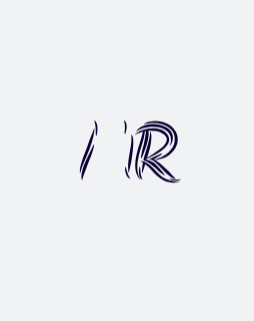
t = 0.00 s
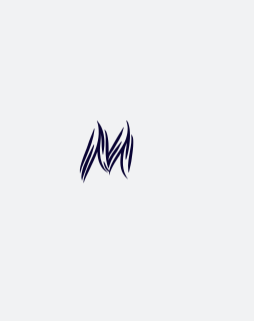
t = 0.62 s
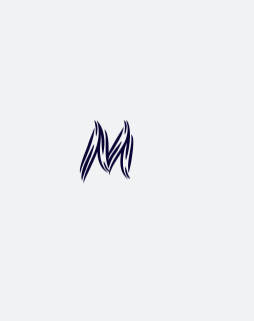
t = 0.74 s
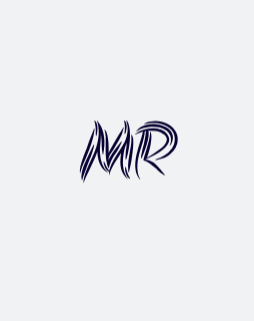
t = 0.87 s
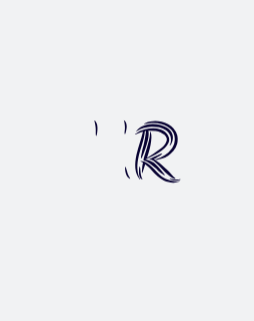
t = 1.12 s
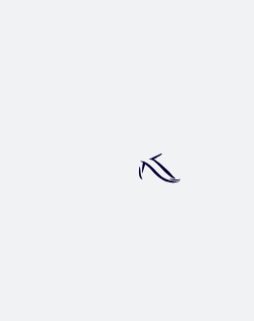
t = 1.37 s

The animated SVG that drew these frames (rendered in a browser with its animation timeline set to each time). Animation: 1 CSS @keyframes rule; one cycle of 1.62 s, repeats indefinitely.

<?xml version="1.0" encoding="utf-8"?>
<svg xmlns="http://www.w3.org/2000/svg" style="margin: auto; background: rgb(241, 242, 243); display: block; shape-rendering: auto;" width="254" height="321" preserveAspectRatio="xMidYMid">
<style type="text/css">
  text {
    text-anchor: middle; font-size: 80px; opacity: 0;
  }
</style>
<g style="transform-origin:127px 160.5px;transform:scale(1)">
<g transform="translate(127,160.5)">
  <g transform="translate(0,0)"><g class="path" style="opacity: 1; transform-origin: -31.2832px -8.75176px; animation: 1s linear -0.61875s infinite normal forwards running blink-9610dd2b-bee2-4d76-bf3d-20b316379998;"><path d="M18.56-57.84L18.56-57.84L18.56-57.84Q18.24-58.56 18.40-58.56L18.40-58.56L18.40-58.56Q18.64-58.56 18.96-58.20L18.96-58.20L18.96-58.20Q19.28-57.84 19.36-57.76L19.36-57.76L19.36-57.76Q20.16-56.56 21.12-55.16L21.12-55.16L21.12-55.16Q22.08-53.76 22.96-51.84L22.96-51.84L22.96-51.84Q23.84-49.92 24.56-47.40L24.56-47.40L24.56-47.40Q25.28-44.88 25.68-41.44L25.68-41.44L25.68-41.44Q26.16-37.52 25.88-33.72L25.88-33.72L25.88-33.72Q25.60-29.92 24.96-26.08L24.96-26.08L24.96-26.08Q24.88-25.92 24.80-25.28L24.80-25.28L24.80-25.28Q24.72-24.64 24.48-24.64L24.48-24.64L24.48-24.64Q24.32-24.64 24.16-25.24L24.16-25.24L24.16-25.24Q24-25.84 24-26.08L24-26.08L24-26.08Q23.84-26.96 23.68-28.16L23.68-28.16L23.68-28.16Q23.52-29.36 23.40-30.68L23.40-30.68L23.40-30.68Q23.28-32 23.24-33.24L23.24-33.24L23.24-33.24Q23.20-34.48 23.20-35.44L23.20-35.44L23.20-35.44Q23.20-35.76 23.16-36.84L23.16-36.84L23.16-36.84Q23.12-37.92 23.04-39.36L23.04-39.36L23.04-39.36Q22.96-40.80 22.76-42.52L22.76-42.52L22.76-42.52Q22.56-44.24 22.32-45.92L22.32-45.92L22.32-45.92Q22.48-43.44 22.32-40.96L22.32-40.96L22.32-40.96Q22.16-38.48 21.92-35.96L21.92-35.96L21.92-35.96Q21.68-33.44 21.52-30.92L21.52-30.92L21.52-30.92Q21.36-28.40 21.52-25.84L21.52-25.84L21.52-25.84Q21.76-20.88 23.52-15.76L23.52-15.76L23.52-15.76Q25.28-10.64 29.12-7.04L29.12-7.04L29.12-7.04Q29.60-6.56 29.52-6.56L29.52-6.56L29.52-6.56Q29.36-6.48 28.96-6.72L28.96-6.72L28.96-6.72Q26.16-8.32 24.32-10.56L24.32-10.56L24.32-10.56Q22.48-12.80 21.32-15.44L21.32-15.44L21.32-15.44Q20.16-18.08 19.60-20.92L19.60-20.92L19.60-20.92Q19.04-23.76 18.96-26.64L18.96-26.64L18.96-26.64Q18.96-26.88 18.92-27.08L18.92-27.08L18.92-27.08Q18.88-27.28 18.88-27.52L18.88-27.52L18.88-27.52Q17.28-22.96 15.32-18.72L15.32-18.72L15.32-18.72Q13.36-14.48 11.48-10.56L11.48-10.56L11.48-10.56Q9.60-6.64 7.96-3.16L7.96-3.16L7.96-3.16Q6.32 0.32 5.36 3.28L5.36 3.28L5.36 3.28Q5.20 3.68 5.12 3.68L5.12 3.68L5.12 3.68Q4.96 3.68 4.96 3.44L4.96 3.44L4.96 3.44Q4.96 3.20 4.96 3.12L4.96 3.12L4.96 3.12Q5.04-0.64 6.48-4.76L6.48-4.76L6.48-4.76Q7.92-8.88 9.88-13.32L9.88-13.32L9.88-13.32Q11.84-17.76 14-22.44L14-22.44L14-22.44Q16.16-27.12 17.76-32L17.76-32L17.76-32Q18.72-35.12 19.40-38.48L19.40-38.48L19.40-38.48Q20.08-41.84 20.24-45.20L20.24-45.20L20.24-45.20Q20.40-48.56 20-51.80L20-51.80L20-51.80Q19.60-55.04 18.56-57.84" fill="#090333" stroke="none" stroke-width="none" transform="translate(-48.52887582778931,18.68824484616518)" style="fill: rgb(9, 3, 51);"></path></g><g class="path" style="opacity: 1; transform-origin: -10.2317px -10.7264px; animation: 1s linear -0.5775s infinite normal forwards running blink-9610dd2b-bee2-4d76-bf3d-20b316379998;"><path d="M28.48-11.76L28.48-11.76L28.48-11.76Q29.36-9.92 30.80-8.32L30.80-8.32L30.80-8.32Q31.36-11.68 32.96-15L32.96-15L32.96-15Q34.56-18.32 36.60-21.68L36.60-21.68L36.60-21.68Q38.64-25.04 40.88-28.40L40.88-28.40L40.88-28.40Q43.12-31.76 45.04-35.20L45.04-35.20L45.04-35.20Q46.48-37.68 47.48-40.56L47.48-40.56L47.48-40.56Q48.48-43.44 48.92-46.44L48.92-46.44L48.92-46.44Q49.36-49.44 49.16-52.40L49.16-52.40L49.16-52.40Q48.96-55.36 47.92-58L47.92-58L47.92-58Q47.68-58.40 47.84-58.56L47.84-58.56L47.84-58.56Q48-58.72 48.36-58.36L48.36-58.36L48.36-58.36Q48.72-58 48.80-57.84L48.80-57.84L48.80-57.84Q49.76-56.48 50.36-54.28L50.36-54.28L50.36-54.28Q50.96-52.08 51.24-49.40L51.24-49.40L51.24-49.40Q51.52-46.72 51.52-43.76L51.52-43.76L51.52-43.76Q51.52-40.80 51.28-37.84L51.28-37.84L51.28-37.84Q50.96-33.92 50.12-29.28L50.12-29.28L50.12-29.28Q49.28-24.64 48.08-20.80L48.08-20.80L48.08-20.80Q48-20.64 47.80-20.08L47.80-20.08L47.80-20.08Q47.60-19.52 47.36-19.52L47.36-19.52L47.36-19.52Q47.20-19.60 47.12-20.20L47.12-20.20L47.12-20.20Q47.04-20.80 47.04-20.96L47.04-20.96L47.04-20.96Q47.04-21.84 47.08-23.08L47.08-23.08L47.08-23.08Q47.12-24.32 47.20-25.64L47.20-25.64L47.20-25.64Q47.28-26.96 47.40-28.20L47.40-28.20L47.40-28.20Q47.52-29.44 47.68-30.32L47.68-30.32L47.68-30.32Q47.76-30.80 47.96-32.52L47.96-32.52L47.96-32.52Q48.16-34.24 48.32-36.40L48.32-36.40L48.32-36.40Q47.36-34.16 46.80-32.40L46.80-32.40L46.80-32.40Q46.24-30.64 45.84-28.96L45.84-28.96L45.84-28.96Q45.44-27.28 45.16-25.44L45.16-25.44L45.16-25.44Q44.88-23.60 44.64-21.12L44.64-21.12L44.64-21.12Q44.40-18.64 44.44-15.92L44.44-15.92L44.44-15.92Q44.48-13.20 45-10.56L45-10.56L45-10.56Q45.52-7.92 46.52-5.40L46.52-5.40L46.52-5.40Q47.52-2.88 49.12-0.80L49.12-0.80L49.12-0.80Q49.44-0.32 49.28-0.24L49.28-0.24L49.28-0.24Q49.12-0.16 48.88-0.40L48.88-0.40L48.88-0.40Q46.32-2.48 44.84-5.08L44.84-5.08L44.84-5.08Q43.36-7.68 42.64-10.56L42.64-10.56L42.64-10.56Q41.92-13.44 41.88-16.44L41.88-16.44L41.88-16.44Q41.84-19.44 42.16-22.32L42.16-22.32L42.16-22.32Q42.32-23.36 42.44-24.40L42.44-24.40L42.44-24.40Q42.56-25.44 42.72-26.56L42.72-26.56L42.72-26.56Q40.88-23.60 39.04-20.80L39.04-20.80L39.04-20.80Q37.20-18 35.60-15.24L35.60-15.24L35.60-15.24Q34-12.48 32.76-9.80L32.76-9.80L32.76-9.80Q31.52-7.12 30.88-4.48L30.88-4.48L30.88-4.48Q30.72-4.08 30.72-4.08L30.72-4.08L30.72-4.08Q30.56-4.08 30.56-4.40L30.56-4.40L30.56-4.40Q30.56-4.72 30.56-4.80L30.56-4.80L30.56-4.80Q30.56-5.44 30.56-6.08L30.56-6.08L30.56-6.08Q30.56-6.72 30.72-7.36L30.72-7.36L30.72-7.36Q30.08-7.68 29.60-7.96L29.60-7.96L29.60-7.96Q29.12-8.24 28.68-8.64L28.68-8.64L28.68-8.64Q28.24-9.04 27.80-9.60L27.80-9.60L27.80-9.60Q27.36-10.16 26.88-11.04L26.88-11.04L26.88-11.04Q26.48-11.84 26.08-12.96L26.08-12.96L26.08-12.96Q25.68-14.08 25.40-15.16L25.40-15.16L25.40-15.16Q25.12-16.24 25.08-17L25.08-17L25.08-17Q25.04-17.76 25.28-17.76L25.28-17.76L25.28-17.76Q25.44-17.76 25.64-17.48L25.64-17.48L25.64-17.48Q25.84-17.20 26.08-16.80L26.08-16.80L26.08-16.80Q26.32-16.40 26.48-16L26.48-16L26.48-16Q26.64-15.60 26.72-15.44L26.72-15.44L26.72-15.44Q27.12-14.48 27.56-13.56L27.56-13.56L27.56-13.56Q28-12.64 28.48-11.76" fill="#090333" stroke="none" stroke-width="none" transform="translate(-48.52887582778931,18.68824484616518)" style="fill: rgb(9, 3, 51);"></path></g><g class="path" style="opacity: 1; transform-origin: -12.8955px -12.6584px; animation: 1s linear -0.53625s infinite normal forwards running blink-9610dd2b-bee2-4d76-bf3d-20b316379998;"><path d="M30.16-27.36L30.16-26.56L30.16-26.56Q31.92-30 33.80-33.24L33.80-33.24L33.80-33.24Q35.68-36.48 36.80-38.40L36.80-38.40L36.80-38.40Q38.72-41.84 40.80-45.16L40.80-45.16L40.80-45.16Q42.88-48.48 44.40-51.04L44.40-51.04L44.40-51.04Q44.56-51.44 44.76-51.76L44.76-51.76L44.76-51.76Q44.96-52.08 45.12-51.92L45.12-51.92L45.12-51.92Q45.28-51.92 45.20-51.52L45.20-51.52L45.20-51.52Q45.12-51.12 45.04-50.72L45.04-50.72L45.04-50.72Q43.92-44.96 41-39.84L41-39.84L41-39.84Q38.08-34.72 34.88-29.52L34.88-29.52L34.88-29.52Q33.76-27.76 32.92-26.60L32.92-26.60L32.92-26.60Q32.08-25.44 31.48-24.36L31.48-24.36L31.48-24.36Q30.88-23.28 30.48-22L30.48-22L30.48-22Q30.08-20.72 29.92-18.72L29.92-18.72L29.92-18.72Q30.24-19.60 30.64-20.40L30.64-20.40L30.64-20.40Q31.04-21.20 31.44-21.92L31.44-21.92L31.44-21.92Q33.68-25.76 36.48-29.60L36.48-29.60L36.48-29.60Q39.28-33.44 42-36.80L42-36.80L42-36.80Q42.16-36.96 42.60-37.48L42.60-37.48L42.60-37.48Q43.04-38 43.20-37.92L43.20-37.92L43.20-37.92Q43.36-37.84 43.16-37.20L43.16-37.20L43.16-37.20Q42.96-36.56 42.88-36.24L42.88-36.24L42.88-36.24Q42.48-35.36 41.88-34.08L41.88-34.08L41.88-34.08Q41.28-32.80 40.60-31.48L40.60-31.48L40.60-31.48Q39.92-30.16 39.20-28.92L39.20-28.92L39.20-28.92Q38.48-27.68 37.92-26.88L37.92-26.88L37.92-26.88Q37.60-26.40 36.56-24.96L36.56-24.96L36.56-24.96Q35.52-23.52 34.32-21.36L34.32-21.36L34.32-21.36Q33.12-19.20 31.96-16.48L31.96-16.48L31.96-16.48Q30.80-13.76 30.24-10.72L30.24-10.72L30.24-10.72Q30-11.20 29.64-11.92L29.64-11.92L29.64-11.92Q29.28-12.64 28.80-14.24L28.80-14.24L28.80-14.24Q27.36-19.28 27.24-24.44L27.24-24.44L27.24-24.44Q27.12-29.60 27.20-35.04L27.20-35.04L27.20-35.04Q27.28-38.48 27.24-41.92L27.24-41.92L27.24-41.92Q27.20-45.36 26.08-49.20L26.08-49.20L26.08-49.20Q26-49.52 26.08-49.68L26.08-49.68L26.08-49.68Q26.24-49.68 26.56-49.20L26.56-49.20L26.56-49.20Q28-47.68 28.72-44.76L28.72-44.76L28.72-44.76Q29.44-41.84 29.76-38.60L29.76-38.60L29.76-38.60Q30.08-35.36 30.12-32.28L30.12-32.28L30.12-32.28Q30.16-29.20 30.16-27.36L30.16-27.36" fill="#090333" stroke="none" stroke-width="none" transform="translate(-48.52887582778931,18.68824484616518)" style="fill: rgb(9, 3, 51);"></path></g><g class="path" style="opacity: 1; transform-origin: -39.8474px -9.63842px; animation: 1s linear -0.495s infinite normal forwards running blink-9610dd2b-bee2-4d76-bf3d-20b316379998;"><path d="M9.12-33.52L9.12-33.52L9.12-33.52Q10.48-37.68 12.20-41.92L12.20-41.92L12.20-41.92Q13.92-46.16 15.20-49.52L15.20-49.52L15.20-49.52Q15.36-49.92 15.56-50.32L15.56-50.32L15.56-50.32Q15.76-50.72 15.92-50.64L15.92-50.64L15.92-50.64Q16.08-50.64 16.04-50.12L16.04-50.12L16.04-50.12Q16-49.60 16-49.20L16-49.20L16-49.20Q15.28-42.64 13.12-36.16L13.12-36.16L13.12-36.16Q10.96-29.68 8.32-23.36L8.32-23.36L8.32-23.36Q6.72-19.36 4.88-15.32L4.88-15.32L4.88-15.32Q3.04-11.28 1.84-6.56L1.84-6.56L1.84-6.56Q1.68-6.16 1.72-6.08L1.72-6.08L1.72-6.08Q1.76-6 1.68-6L1.68-6L1.68-6Q1.44-6.16 1.44-6.72L1.44-6.72L1.44-6.72Q1.04-9.12 1.92-12.76L1.92-12.76L1.92-12.76Q2.80-16.40 4.16-20.28L4.16-20.28L4.16-20.28Q5.52-24.16 6.96-27.72L6.96-27.72L6.96-27.72Q8.40-31.28 9.12-33.52" fill="#090333" stroke="none" stroke-width="none" transform="translate(-48.52887582778931,18.68824484616518)" style="fill: rgb(9, 3, 51);"></path></g><g class="path" style="opacity: 1; transform-origin: -39.2174px 1.9238px; animation: 1s linear -0.45375s infinite normal forwards running blink-9610dd2b-bee2-4d76-bf3d-20b316379998;"><path d="M5.68-14.48L5.68-14.48L5.68-14.48Q7.68-19.04 10-23.88L10-23.88L10-23.88Q12.32-28.72 14.48-33.12L14.48-33.12L14.48-33.12Q14.56-33.36 14.92-34L14.92-34L14.92-34Q15.28-34.64 15.60-34.56L15.60-34.56L15.60-34.56Q15.76-34.56 15.68-33.84L15.68-33.84L15.68-33.84Q15.60-33.12 15.44-32.80L15.44-32.80L15.44-32.80Q15.20-31.68 14.80-30.12L14.80-30.12L14.80-30.12Q14.40-28.56 13.88-26.92L13.88-26.92L13.88-26.92Q13.36-25.28 12.80-23.72L12.80-23.72L12.80-23.72Q12.24-22.16 11.76-21.12L11.76-21.12L11.76-21.12Q11.52-20.64 10.92-19.08L10.92-19.08L10.92-19.08Q10.32-17.52 9.48-15.36L9.48-15.36L9.48-15.36Q8.64-13.20 7.72-10.76L7.72-10.76L7.72-10.76Q6.80-8.32 6-6.12L6-6.12L6-6.12Q5.20-3.92 4.60-2.20L4.60-2.20L4.60-2.20Q4-0.48 3.92 0.24L3.92 0.24L3.92 0.24Q3.76 1.04 3.60 1.04L3.60 1.04L3.60 1.04Q3.44 1.04 3.40 0.72L3.40 0.72L3.40 0.72Q3.36 0.40 3.28 0.24L3.28 0.24L3.28 0.24Q2.88-0.72 2.92-2.56L2.92-2.56L2.92-2.56Q2.96-4.40 3.36-6.48L3.36-6.48L3.36-6.48Q3.76-8.56 4.36-10.72L4.36-10.72L4.36-10.72Q4.96-12.88 5.68-14.48" fill="#090333" stroke="none" stroke-width="none" transform="translate(-48.52887582778931,18.68824484616518)" style="fill: rgb(9, 3, 51);"></path></g><g class="path" style="opacity: 1; transform-origin: 3.67436px -7.0289px; animation: 1s linear -0.4125s infinite normal forwards running blink-9610dd2b-bee2-4d76-bf3d-20b316379998;"><path d="M53.36-21.36L53.36-21.36L53.36-21.36Q52.96-17.76 52.12-14.16L52.12-14.16L52.12-14.16Q51.28-10.56 50.64-7.76L50.64-7.76L50.64-7.76Q50.32-6.72 50.16-6.80L50.16-6.80L50.16-6.80Q50-6.80 49.96-7.16L49.96-7.16L49.96-7.16Q49.92-7.52 49.84-7.92L49.84-7.92L49.84-7.92Q49.20-13.28 50-18.64L50-18.64L50-18.64Q50.80-24 51.76-29.60L51.76-29.60L51.76-29.60Q52.40-32.96 52.80-36.52L52.80-36.52L52.80-36.52Q53.20-40.08 52.80-44.16L52.80-44.16L52.80-44.16Q52.80-44.48 52.96-44.64L52.96-44.64L52.96-44.64Q53.12-44.64 53.16-44.44L53.16-44.44L53.16-44.44Q53.20-44.24 53.36-44.16L53.36-44.16L53.36-44.16Q54.56-42.40 54.76-39.32L54.76-39.32L54.76-39.32Q54.96-36.24 54.72-32.88L54.72-32.88L54.72-32.88Q54.48-29.52 54.04-26.40L54.04-26.40L54.04-26.40Q53.60-23.28 53.36-21.36" fill="#090333" stroke="none" stroke-width="none" transform="translate(-48.52887582778931,18.68824484616518)" style="fill: rgb(9, 3, 51);"></path></g><g class="path" style="opacity: 1; transform-origin: -31.0689px -32.2687px; animation: 1s linear -0.37125s infinite normal forwards running blink-9610dd2b-bee2-4d76-bf3d-20b316379998;"><path d="M17.12-51.92L17.12-51.92L17.12-51.92Q16.96-53.60 16.68-55.04L16.68-55.04L16.68-55.04Q16.40-56.48 16-58L16-58L16-58Q15.92-58.16 15.92-58.40L15.92-58.40L15.92-58.40Q15.92-58.64 16-58.64L16-58.64L16-58.64Q16.24-58.64 16.48-58.40L16.48-58.40L16.80-58.08L16.80-58.08Q17.68-56.88 18.24-55.72L18.24-55.72L18.24-55.72Q18.80-54.56 18.96-51.92L18.96-51.92L18.96-51.92Q19.04-50.88 18.96-49.36L18.96-49.36L18.96-49.36Q18.88-47.84 18.68-46.48L18.68-46.48L18.68-46.48Q18.48-45.12 18.20-44.16L18.20-44.16L18.20-44.16Q17.92-43.20 17.68-43.28L17.68-43.28L17.68-43.28Q17.52-43.28 17.44-43.72L17.44-43.72L17.44-43.72Q17.36-44.16 17.32-44.72L17.32-44.72L17.32-44.72Q17.28-45.28 17.28-45.88L17.28-45.88L17.28-45.88Q17.28-46.48 17.28-46.72L17.28-46.72L17.28-46.72Q17.28-48.08 17.28-49.32L17.28-49.32L17.28-49.32Q17.28-50.56 17.12-51.92" fill="#090333" stroke="none" stroke-width="none" transform="translate(-48.52887582778931,18.68824484616518)" style="fill: rgb(9, 3, 51);"></path></g><g class="path" style="opacity: 1; transform-origin: -1.71288px -33.309px; animation: 1s linear -0.33s infinite normal forwards running blink-9610dd2b-bee2-4d76-bf3d-20b316379998;"><path d="M46.40-52.96L46.40-52.96L46.40-52.96Q46.32-54.40 46.12-55.68L46.12-55.68L46.12-55.68Q45.92-56.96 45.52-58.32L45.52-58.32L45.52-58.32Q45.44-58.48 45.40-58.72L45.40-58.72L45.40-58.72Q45.36-58.96 45.52-58.88L45.52-58.88L45.52-58.88Q45.68-58.72 45.80-58.64L45.80-58.64L45.80-58.64Q45.92-58.56 46.08-58.48L46.08-58.48L46.24-58.32L46.24-58.32Q47.12-57.20 47.64-56.16L47.64-56.16L47.64-56.16Q48.16-55.12 48.24-52.72L48.24-52.72L48.24-52.72Q48.24-51.84 48.04-50.48L48.04-50.48L48.04-50.48Q47.84-49.12 47.56-47.88L47.56-47.88L47.56-47.88Q47.28-46.64 46.92-45.80L46.92-45.80L46.92-45.80Q46.56-44.96 46.24-45.12L46.24-45.12L46.24-45.12Q46.08-45.20 46.08-45.64L46.08-45.64L46.08-45.64Q46.08-46.08 46.08-46.60L46.08-46.60L46.08-46.60Q46.08-47.12 46.16-47.60L46.16-47.60L46.16-47.60Q46.24-48.08 46.24-48.32L46.24-48.32L46.24-48.32Q46.40-49.60 46.44-50.72L46.44-50.72L46.44-50.72Q46.48-51.84 46.40-52.96" fill="#090333" stroke="none" stroke-width="none" transform="translate(-48.52887582778931,18.68824484616518)" style="fill: rgb(9, 3, 51);"></path></g><g class="path" style="opacity: 1; transform-origin: 0.624454px 12.2882px; animation: 1s linear -0.28875s infinite normal forwards running blink-9610dd2b-bee2-4d76-bf3d-20b316379998;"><path d="M49.20-5.60L49.20-5.60L49.20-5.60Q49.68-4.24 50.28-3.12L50.28-3.12L50.28-3.12Q50.88-2 51.52-0.88L51.52-0.88L51.52-0.88Q51.60-0.80 51.68-0.60L51.68-0.60L51.68-0.60Q51.76-0.40 51.60-0.40L51.60-0.40L51.60-0.40Q51.36-0.40 51.24-0.48L51.24-0.48L51.24-0.48Q51.12-0.56 50.96-0.64L50.96-0.64L50.96-0.64Q50.80-0.72 50.72-0.80L50.72-0.80L50.72-0.80Q49.60-1.68 48.88-2.48L48.88-2.48L48.88-2.48Q48.16-3.28 47.44-5.36L47.44-5.36L47.44-5.36Q47.20-6.16 46.96-7.36L46.96-7.36L46.96-7.36Q46.72-8.56 46.64-9.68L46.64-9.68L46.64-9.68Q46.56-10.80 46.64-11.60L46.64-11.60L46.64-11.60Q46.72-12.40 47.04-12.40L47.04-12.40L47.04-12.40Q47.12-12.40 47.28-12.04L47.28-12.04L47.28-12.04Q47.44-11.68 47.56-11.24L47.56-11.24L47.56-11.24Q47.68-10.80 47.80-10.36L47.80-10.36L47.80-10.36Q47.92-9.92 48-9.76L48-9.76L48-9.76Q48.40-8.64 48.64-7.60L48.64-7.60L48.64-7.60Q48.88-6.56 49.20-5.60" fill="#090333" stroke="none" stroke-width="none" transform="translate(-48.52887582778931,18.68824484616518)" style="fill: rgb(9, 3, 51);"></path></g><g class="path" style="opacity: 1; transform-origin: 25.0845px -6.61415px; animation: 1s linear -0.2475s infinite normal forwards running blink-9610dd2b-bee2-4d76-bf3d-20b316379998;"><path d="M76.56-15.44L76.56-15.44L76.56-15.44Q79.12-13.12 81.36-10.52L81.36-10.52L81.36-10.52Q83.60-7.92 85.68-5.12L85.68-5.12L85.68-5.12Q85.76-4.96 86.12-4.52L86.12-4.52L86.12-4.52Q86.48-4.08 86.32-3.92L86.32-3.92L86.32-3.92Q86.24-3.84 85.72-4.04L85.72-4.04L85.72-4.04Q85.20-4.24 85.04-4.40L85.04-4.40L85.04-4.40Q84.40-4.80 83.56-5.44L83.56-5.44L83.56-5.44Q82.72-6.08 81.80-6.80L81.80-6.80L81.80-6.80Q80.88-7.52 80-8.28L80-8.28L80-8.28Q79.12-9.04 78.56-9.68L78.56-9.68L78.56-9.68Q78.16-10 76.64-11.32L76.64-11.32L76.64-11.32Q75.12-12.64 73.20-14.16L73.20-14.16L73.20-14.16Q71.28-15.68 69.28-16.96L69.28-16.96L69.28-16.96Q67.28-18.24 66-18.56L66-18.56L66-18.56Q65.76-18.64 65.32-18.80L65.32-18.80L65.32-18.80Q64.88-18.96 64.96-19.36L64.96-19.36L64.96-19.36Q65.60-22.40 66.56-25.28L66.56-25.28L66.56-25.28Q67.52-28.16 68.40-31.20L68.40-31.20L68.40-31.20Q69.52-34.96 70.52-38.88L70.52-38.88L70.52-38.88Q71.52-42.80 71.68-47.36L71.68-47.36L71.68-47.36Q71.68-47.76 71.76-47.76L71.76-47.76L71.76-47.76Q72-47.76 72.16-47.20L72.16-47.20L72.16-47.20Q73.12-45.04 72.96-41.60L72.96-41.60L72.96-41.60Q72.80-38.16 72.12-34.44L72.12-34.44L72.12-34.44Q71.44-30.72 70.44-27.32L70.44-27.32L70.44-27.32Q69.44-23.92 68.72-21.92L68.72-21.92L68.48-21.28L68.48-21.28Q71.44-23.28 74.64-25.28L74.64-25.28L74.64-25.28Q77.84-27.28 80.60-29.32L80.60-29.32L80.60-29.32Q83.36-31.36 85.40-33.56L85.40-33.56L85.40-33.56Q87.44-35.76 88.16-38.16L88.16-38.16L88.16-38.16Q88.64-39.76 88.04-41.36L88.04-41.36L88.04-41.36Q87.44-42.96 85.96-44.36L85.96-44.36L85.96-44.36Q84.48-45.76 82.24-46.80L82.24-46.80L82.24-46.80Q80-47.84 77.28-48.24L77.28-48.24L77.28-48.24Q73.68-48.72 70-48.48L70-48.48L70-48.48Q70.32-46.08 70.12-43.64L70.12-43.64L70.12-43.64Q69.92-41.20 69.52-39.44L69.52-39.44L69.52-39.44Q68.48-35.12 66.88-30.52L66.88-30.52L66.88-30.52Q65.28-25.92 63.60-21.92L63.60-21.92L63.60-21.92Q63.44-21.68 63.12-21.12L63.12-21.12L63.12-21.12Q62.80-20.56 62.56-20.64L62.56-20.64L62.56-20.64Q62.40-20.72 62.48-21.36L62.48-21.36L62.48-21.36Q62.56-22 62.56-22.24L62.56-22.24L62.56-22.24Q62.64-23.20 62.92-24.60L62.92-24.60L62.92-24.60Q63.20-26 63.48-27.52L63.48-27.52L63.48-27.52Q63.76-29.04 64.12-30.44L64.12-30.44L64.12-30.44Q64.48-31.84 64.80-32.88L64.80-32.88L64.80-32.88Q64.96-33.36 65.32-34.92L65.32-34.92L65.32-34.92Q65.68-36.48 66.08-38.64L66.08-38.64L66.08-38.64Q66.48-40.80 66.88-43.28L66.88-43.28L66.88-43.28Q67.28-45.76 67.52-48.08L67.52-48.08L66.40-47.92L66.40-47.92Q66.16-44.88 65.44-41.76L65.44-41.76L65.44-41.76Q64.72-38.64 63.80-35.48L63.80-35.48L63.80-35.48Q62.88-32.32 61.88-29.08L61.88-29.08L61.88-29.08Q60.88-25.84 60.16-22.72L60.16-22.72L60.16-22.72Q59.52-19.92 59.16-16.88L59.16-16.88L59.16-16.88Q58.80-13.84 58.92-10.88L58.92-10.88L58.92-10.88Q59.04-7.92 59.64-5.16L59.64-5.16L59.64-5.16Q60.24-2.40 61.60-0.16L61.60-0.16L61.60-0.16Q61.76 0.24 61.60 0.24L61.60 0.24L61.60 0.24Q61.44 0.24 61.20 0L61.20 0L61.20 0Q59.20-2.32 58.16-5.20L58.16-5.20L58.16-5.20Q57.12-8.08 56.84-11.24L56.84-11.24L56.84-11.24Q56.56-14.40 56.92-17.76L56.92-17.76L56.92-17.76Q57.28-21.12 58-24.32L58-24.32L58-24.32Q59.36-30.32 61.28-36.16L61.28-36.16L61.28-36.16Q63.20-42 64.48-47.44L64.48-47.44L64.48-47.44Q62.48-46.96 60.56-46.28L60.56-46.28L60.56-46.28Q58.64-45.60 56.96-44.80L56.96-44.80L56.96-44.80Q56.56-44.64 56.48-44.72L56.48-44.72L56.48-44.72Q56.40-44.80 56.56-45L56.56-45L56.56-45Q56.72-45.20 56.88-45.28L56.88-45.28L56.88-45.28Q60.88-48.56 66.64-49.92L66.64-49.92L66.64-49.92Q72.40-51.28 78.40-50.64L78.40-50.64L78.40-50.64Q81.52-50.24 84.12-48.88L84.12-48.88L84.12-48.88Q86.72-47.52 88.40-45.56L88.40-45.56L88.40-45.56Q90.08-43.60 90.60-41.20L90.60-41.20L90.60-41.20Q91.12-38.80 90.08-36.40L90.08-36.40L90.08-36.40Q88.88-33.60 86.28-31.20L86.28-31.20L86.28-31.20Q83.68-28.80 80.44-26.72L80.44-26.72L80.44-26.72Q77.20-24.64 73.60-22.88L73.60-22.88L73.60-22.88Q70-21.12 66.88-19.60L66.88-19.60L66.88-19.60Q68.16-19.60 69.52-19.20L69.52-19.20L69.52-19.20Q70.88-18.80 72.20-18.20L72.20-18.20L72.20-18.20Q73.52-17.60 74.68-16.88L74.68-16.88L74.68-16.88Q75.84-16.16 76.56-15.44" fill="#090333" stroke="none" stroke-width="none" transform="translate(-48.52887582778931,18.68824484616518)" style="fill: rgb(9, 3, 51);"></path></g><g class="path" style="opacity: 1; transform-origin: 33.8125px -19.9431px; animation: 1s linear -0.20625s infinite normal forwards running blink-9610dd2b-bee2-4d76-bf3d-20b316379998;"><path d="M98.72-35.44L98.72-35.44L98.72-35.44Q97.52-31.28 95.08-28.36L95.08-28.36L95.08-28.36Q92.64-25.44 89.68-23.52L89.68-23.52L89.68-23.52Q86.72-21.60 83.68-20.60L83.68-20.60L83.68-20.60Q80.64-19.60 78.40-19.28L78.40-19.28L78.40-19.28Q77.76-19.12 77.24-19.16L77.24-19.16L77.24-19.16Q76.72-19.20 76.80-19.36L76.80-19.36L76.80-19.36Q76.64-19.52 77.16-19.68L77.16-19.68L77.16-19.68Q77.68-19.84 78.24-20.08L78.24-20.08L78.24-20.08Q82.56-21.68 86.56-24.24L86.56-24.24L86.56-24.24Q90.56-26.80 93.60-31.04L93.60-31.04L93.60-31.04Q95.04-33.04 95.76-35.68L95.76-35.68L95.76-35.68Q96.48-38.32 96.28-41.04L96.28-41.04L96.28-41.04Q96.08-43.76 94.92-46.32L94.92-46.32L94.92-46.32Q93.76-48.88 91.52-50.72L91.52-50.72L91.52-50.72Q88.88-52.96 85.76-54.24L85.76-54.24L85.76-54.24Q82.64-55.52 79.36-56L79.36-56L79.36-56Q76.08-56.48 72.72-56.20L72.72-56.20L72.72-56.20Q69.36-55.92 66.24-55.12L66.24-55.12L66.24-55.12Q65.68-54.96 65.60-54.92L65.60-54.92L65.60-54.92Q65.52-54.88 65.44-55.04L65.44-55.04L65.44-55.04Q65.44-55.12 66.08-55.60L66.08-55.60L66.08-55.60Q67.36-56.40 69.48-57.08L69.48-57.08L69.48-57.08Q71.60-57.76 74.28-58L74.28-58L74.28-58Q76.96-58.24 80.08-57.96L80.08-57.96L80.08-57.96Q83.20-57.68 86.48-56.48L86.48-56.48L86.48-56.48Q89.84-55.36 92.80-53L92.80-53L92.80-53Q95.76-50.64 97.52-47.20L97.52-47.20L97.52-47.20Q99.20-43.84 99.24-40.68L99.24-40.68L99.24-40.68Q99.28-37.52 98.72-35.44" fill="#090333" stroke="none" stroke-width="none" transform="translate(-48.52887582778931,18.68824484616518)" style="fill: rgb(9, 3, 51);"></path></g><g class="path" style="opacity: 1; transform-origin: 27.4972px -25.6618px; animation: 1s linear -0.165s infinite normal forwards running blink-9610dd2b-bee2-4d76-bf3d-20b316379998;"><path d="M58.08-48.48L58.08-48.48L58.08-48.48Q59.68-50.80 62.32-52.28L62.32-52.28L62.32-52.28Q64.96-53.76 68.08-54.48L68.08-54.48L68.08-54.48Q71.20-55.20 74.60-55.12L74.60-55.12L74.60-55.12Q78-55.04 81.20-54.32L81.20-54.32L81.20-54.32Q84.40-53.60 87.16-52.16L87.16-52.16L87.16-52.16Q89.92-50.72 91.76-48.64L91.76-48.64L91.76-48.64Q93.04-47.12 93.72-45.40L93.72-45.40L93.72-45.40Q94.40-43.68 94.44-41.88L94.44-41.88L94.44-41.88Q94.48-40.08 94.04-38.40L94.04-38.40L94.04-38.40Q93.60-36.72 92.80-35.28L92.80-35.28L92.80-35.28Q92.64-34.96 92-34.20L92-34.20L92-34.20Q91.36-33.44 91.20-33.60L91.20-33.60L91.20-33.60Q91.04-33.68 91.44-34.48L91.44-34.48L91.44-34.48Q91.84-35.28 92-35.68L92-35.68L92-35.68Q92.64-37.76 92.52-39.80L92.52-39.80L92.52-39.80Q92.40-41.84 91.72-43.60L91.72-43.60L91.72-43.60Q91.04-45.36 89.92-46.76L89.92-46.76L89.92-46.76Q88.80-48.16 87.52-49.04L87.52-49.04L87.52-49.04Q84.48-51.04 80.64-51.88L80.64-51.88L80.64-51.88Q76.80-52.72 72.84-52.52L72.84-52.52L72.84-52.52Q68.88-52.32 65.12-51.16L65.12-51.16L65.12-51.16Q61.36-50 58.64-48.08L58.64-48.08L58.64-48.08Q57.92-47.44 57.68-47.68L57.68-47.68L57.68-47.68Q57.52-47.76 57.72-48.04L57.72-48.04L57.72-48.04Q57.92-48.32 58.08-48.48" fill="#090333" stroke="none" stroke-width="none" transform="translate(-48.52887582778931,18.68824484616518)" style="fill: rgb(9, 3, 51);"></path></g><g class="path" style="opacity: 1; transform-origin: 33.0711px 11.373px; animation: 1s linear -0.12375s infinite normal forwards running blink-9610dd2b-bee2-4d76-bf3d-20b316379998;"><path d="M100.72 1.92L100.72 1.92L100.72 1.92Q101.20 1.84 101.20 2L101.20 2L101.20 2Q101.20 2.16 100.80 2.32L100.80 2.32L100.80 2.32Q97.92 3.36 95.20 3.44L95.20 3.44L95.20 3.44Q92.48 3.52 90 2.92L90 2.92L90 2.92Q87.52 2.32 85.36 1.24L85.36 1.24L85.36 1.24Q83.20 0.16 81.44-1.12L81.44-1.12L81.44-1.12Q79.36-2.64 77.48-4.52L77.48-4.52L77.48-4.52Q75.60-6.40 73.84-8.28L73.84-8.28L73.84-8.28Q72.08-10.16 70.32-11.92L70.32-11.92L70.32-11.92Q68.56-13.68 66.72-15.04L66.72-15.04L66.72-15.04Q65.36-10.56 64.24-7.12L64.24-7.12L64.24-7.12Q64.08-6.72 63.92-6.40L63.92-6.40L63.92-6.40Q63.76-6.08 63.60-6.16L63.60-6.16L63.60-6.16Q63.44-6.24 63.44-6.60L63.44-6.60L63.44-6.60Q63.44-6.96 63.44-7.36L63.44-7.36L63.44-7.36Q63.60-9.60 63.76-11.92L63.76-11.92L63.76-11.92Q63.92-14.24 64.48-16.56L64.48-16.56L64.48-16.56Q63.92-16.88 63.40-17.12L63.40-17.12L63.40-17.12Q62.88-17.36 62.24-17.68L62.24-17.68L62.24-17.68Q62-17.92 62-18L62-18L62-18Q62-18.08 62.20-18.08L62.20-18.08L62.20-18.08Q62.40-18.08 62.56-18.08L62.56-18.08L62.56-18.08Q65.76-17.84 68.40-16.12L68.40-16.12L68.40-16.12Q71.04-14.40 73.52-12.08L73.52-12.08L73.52-12.08Q76-9.76 78.40-7.16L78.40-7.16L78.40-7.16Q80.80-4.56 83.52-2.56L83.52-2.56L83.52-2.56Q85.04-1.44 87-0.52L87-0.52L87-0.52Q88.96 0.40 91.20 1.04L91.20 1.04L91.20 1.04Q93.44 1.68 95.88 1.96L95.88 1.96L95.88 1.96Q98.32 2.24 100.72 1.92" fill="#090333" stroke="none" stroke-width="none" transform="translate(-48.52887582778931,18.68824484616518)" style="fill: rgb(9, 3, 51);"></path></g><g class="path" style="opacity: 1; transform-origin: 35.1161px 5.65543px; animation: 1s linear -0.0825s infinite normal forwards running blink-9610dd2b-bee2-4d76-bf3d-20b316379998;"><path d="M88.32-9.76L88.32-9.76L88.32-9.76Q90.56-7.76 92.60-5.28L92.60-5.28L92.60-5.28Q94.64-2.80 96.56-1.28L96.56-1.28L96.56-1.28Q97.12-0.72 97.04-0.48L97.04-0.48L97.04-0.48Q96.88-0.32 96.64-0.40L96.64-0.40L96.64-0.40Q96.40-0.48 96.08-0.56L96.08-0.56L96.08-0.56Q93.92-1.28 92.04-2.56L92.04-2.56L92.04-2.56Q90.16-3.84 88.40-5.44L88.40-5.44L88.40-5.44Q86.64-7.04 85-8.80L85-8.80L85-8.80Q83.36-10.56 81.68-12.24L81.68-12.24L81.68-12.24Q80.56-13.36 79.24-14.72L79.24-14.72L79.24-14.72Q77.92-16.08 76.48-17.24L76.48-17.24L76.48-17.24Q75.04-18.40 73.48-19.16L73.48-19.16L73.48-19.16Q71.92-19.92 70.24-19.92L70.24-19.92L73.36-21.28L73.36-21.28Q74.56-21.84 76.32-22.64L76.32-22.64L76.32-22.64Q78.08-23.44 79.68-24.16L79.68-24.16L79.68-24.16Q81.28-24.88 82.48-25.32L82.48-25.32L82.48-25.32Q83.68-25.76 83.76-25.68L83.76-25.68L83.76-25.68Q83.84-25.52 83.48-25.12L83.48-25.12L83.48-25.12Q83.12-24.72 82.52-24.24L82.52-24.24L82.52-24.24Q81.92-23.76 81.36-23.36L81.36-23.36L81.36-23.36Q80.80-22.96 80.56-22.88L80.56-22.88L80.56-22.88Q79.04-22 77.72-21.24L77.72-21.24L77.72-21.24Q76.40-20.48 75.04-19.84L75.04-19.84L75.04-19.84Q76.88-19.12 78.80-17.80L78.80-17.80L78.80-17.80Q80.72-16.48 82.48-14.96L82.48-14.96L82.48-14.96Q84.24-13.44 85.76-12.04L85.76-12.04L85.76-12.04Q87.28-10.64 88.32-9.76" fill="#090333" stroke="none" stroke-width="none" transform="translate(-48.52887582778931,18.68824484616518)" style="fill: rgb(9, 3, 51);"></path></g><g class="path" style="opacity: 1; transform-origin: 13.7751px 12.4882px; animation: 1s linear -0.04125s infinite normal forwards running blink-9610dd2b-bee2-4d76-bf3d-20b316379998;"><path d="M62.40-4.80L62.40-4.80L62.40-4.80Q62.64-3.44 63.04-2.16L63.04-2.16L63.04-2.16Q63.44-0.88 64 0L64 0L64 0Q64.08 0 64.12 0.12L64.12 0.12L64.12 0.12Q64.16 0.24 64 0.24L64 0.24L64 0.24Q63.84 0.24 63.64 0.12L63.64 0.12L63.64 0.12Q63.44 0 63.28 0L63.28 0L63.28 0Q62.24-0.64 61.64-1.56L61.64-1.56L61.64-1.56Q61.04-2.48 60.64-4.80L60.64-4.80L60.64-4.80Q60.48-5.68 60.48-7.04L60.48-7.04L60.48-7.04Q60.48-8.40 60.56-9.64L60.56-9.64L60.56-9.64Q60.64-10.88 60.80-11.76L60.80-11.76L60.80-11.76Q60.96-12.64 61.28-12.64L61.28-12.64L61.28-12.64Q61.36-12.64 61.48-12.24L61.48-12.24L61.48-12.24Q61.60-11.84 61.68-11.32L61.68-11.32L61.68-11.32Q61.76-10.80 61.80-10.32L61.80-10.32L61.80-10.32Q61.84-9.84 61.84-9.68L61.84-9.68L61.84-9.68Q62-8.32 62.08-7.12L62.08-7.12L62.08-7.12Q62.16-5.92 62.40-4.80" fill="#090333" stroke="none" stroke-width="none" transform="translate(-48.52887582778931,18.68824484616518)" style="fill: rgb(9, 3, 51);"></path></g><g class="path" style="opacity: 1; transform-origin: 48.115px 19.1088px; animation: 1s linear 0s infinite normal forwards running blink-9610dd2b-bee2-4d76-bf3d-20b316379998;"><path d="M97.44 0.24L97.44 0.24L97.44 0.24Q98.72 0.32 99.40 0.28L99.40 0.28L99.40 0.28Q100.08 0.24 101.20 0.08L101.20 0.08L101.20 0.08Q101.28 0.08 101.60 0.04L101.60 0.04L101.60 0.04Q101.92 0 102 0.08L102 0.08L102 0.08Q102.08 0.24 101.80 0.48L101.80 0.48L101.80 0.48Q101.52 0.72 101.36 0.80L101.36 0.80L101.36 0.80Q100.08 1.20 99 1.36L99 1.36L99 1.36Q97.92 1.52 95.84 1.28L95.84 1.28L95.84 1.28Q95.12 1.20 94.24 0.96L94.24 0.96L94.24 0.96Q93.36 0.72 92.64 0.44L92.64 0.44L92.64 0.44Q91.92 0.16 91.52-0.12L91.52-0.12L91.52-0.12Q91.12-0.40 91.36-0.56L91.36-0.56L91.36-0.56Q91.52-0.64 92.36-0.44L92.36-0.44L92.36-0.44Q93.20-0.24 93.52-0.16L93.52-0.16L93.52-0.16Q94.64 0.08 95.60 0.16L95.60 0.16L95.60 0.16Q96.56 0.24 97.44 0.24" fill="#090333" stroke="none" stroke-width="none" transform="translate(-48.52887582778931,18.68824484616518)" style="fill: rgb(9, 3, 51);"></path></g></g>
</g>
</g>
<style id="blink-9610dd2b-bee2-4d76-bf3d-20b316379998" data-anikit="">@keyframes blink-9610dd2b-bee2-4d76-bf3d-20b316379998 {
  0% { opacity: 1; }
  49.75% { opacity: 1; }
  50.25% { opacity: 0; }
  99.5% { opacity: 0; }
  100% { opacity: 1; }
}</style></svg>